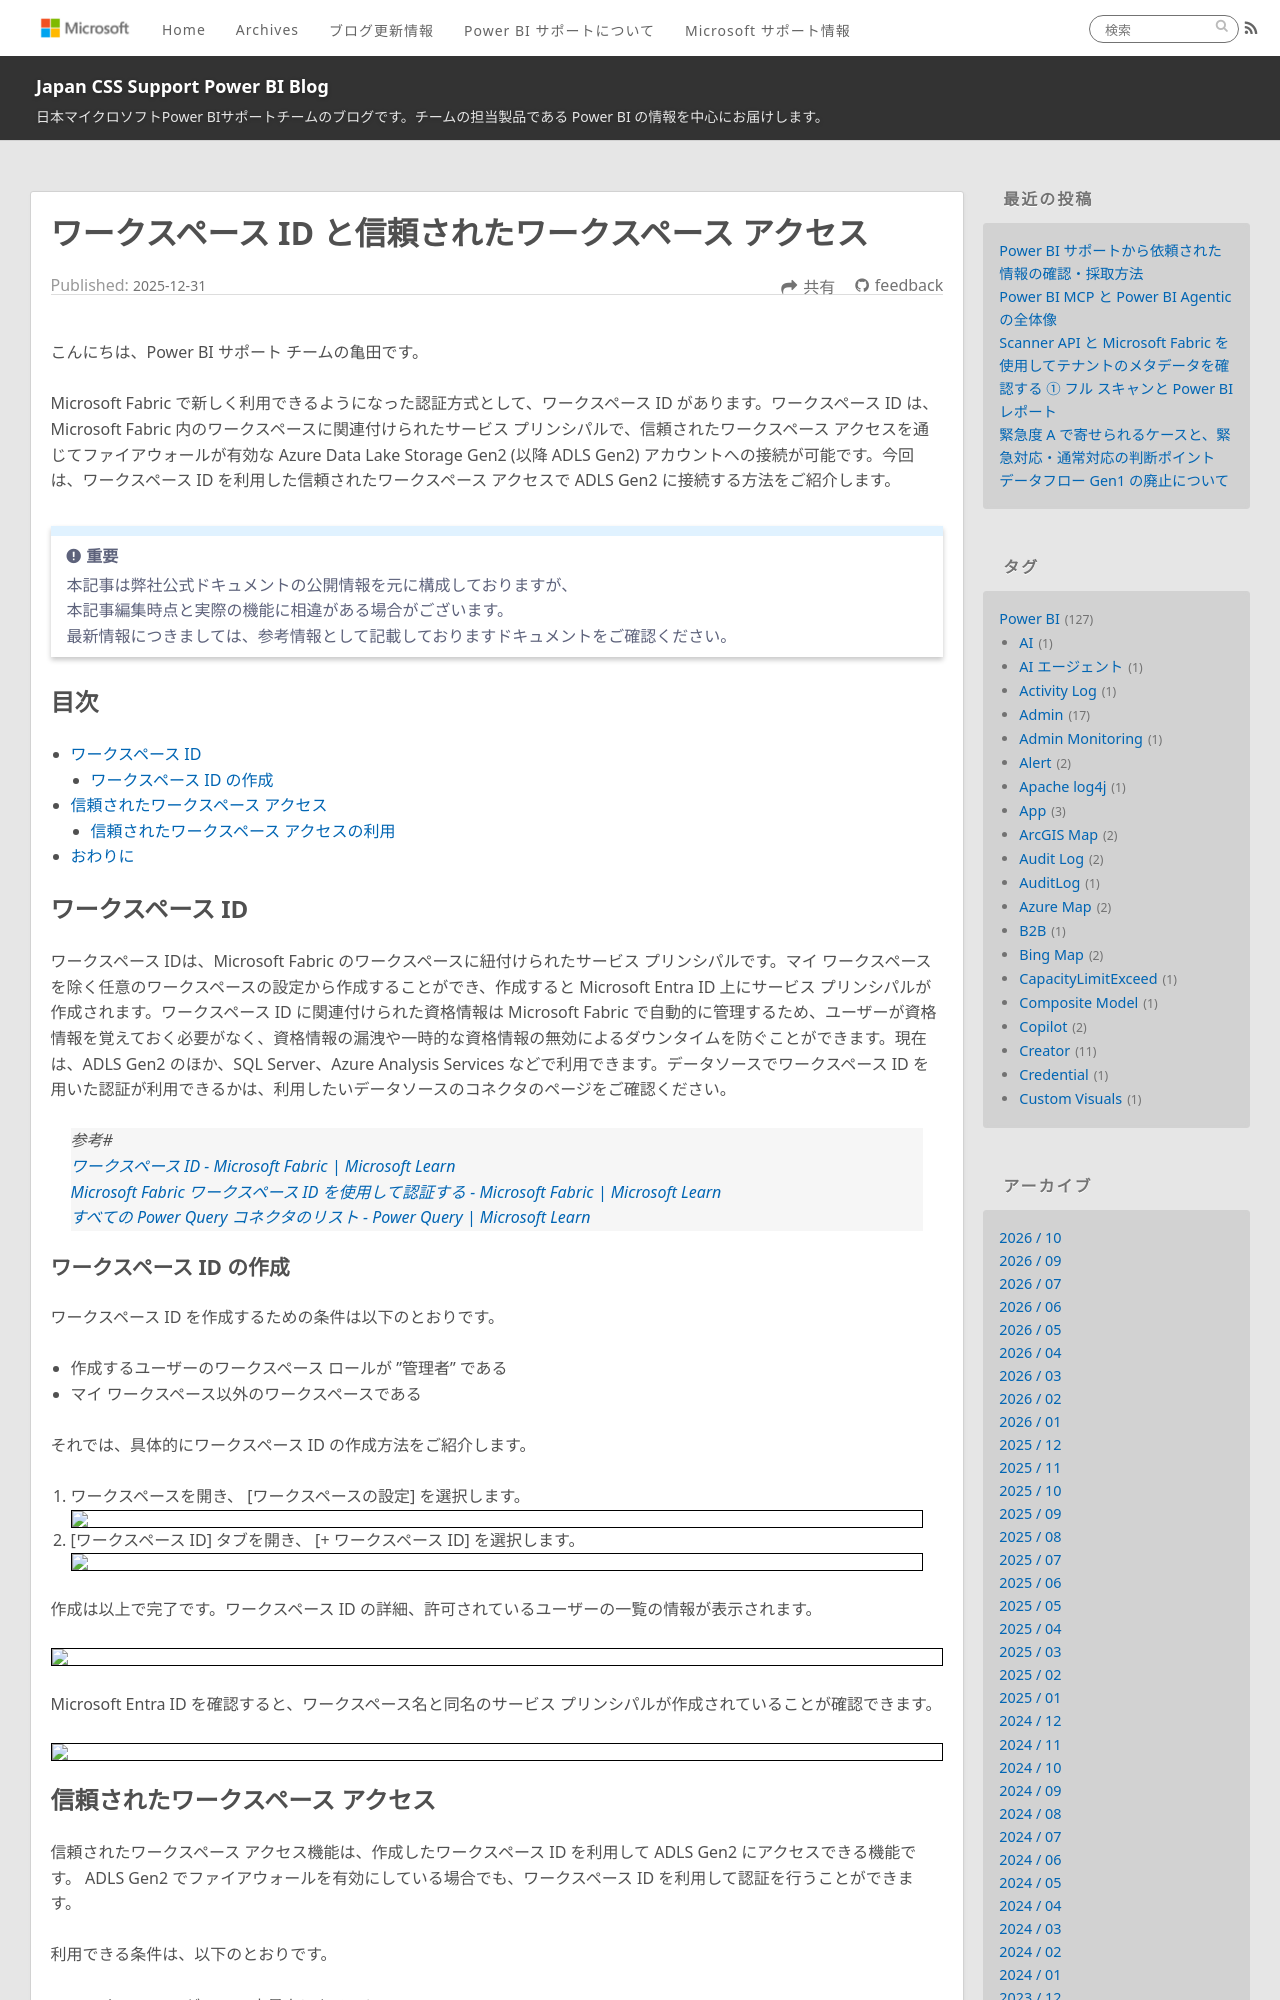

repository: JPBAP-SQLBI/blog · page: powerbi/WorkspaceID/index.html · generator: jekyll

---
title: ワークスペース ID と信頼されたワークスペース アクセス
date: 2025-12-31 00:00:00 
tags:
  - Power BI
  - Power BI サービス
  - Microsoft Fabric
  - セマンティック モデル
  - ワークスペースID
---

こんにちは、Power BI サポート チームの亀田です。

Microsoft Fabric で新しく利用できるようになった認証方式として、ワークスペース ID があります。ワークスペース ID は、Microsoft Fabric 内のワークスペースに関連付けられたサービス プリンシパルで、信頼されたワークスペース アクセスを通じてファイアウォールが有効な Azure Data Lake Storage Gen2 (以降 ADLS Gen2) アカウントへの接続が可能です。今回は、ワークスペース ID を利用した信頼されたワークスペース アクセスで ADLS Gen2 に接続する方法をご紹介します。

<!-- more -->

> [!IMPORTANT]  
> 本記事は弊社公式ドキュメントの公開情報を元に構成しておりますが、　　
> 本記事編集時点と実際の機能に相違がある場合がございます。  
> 最新情報につきましては、参考情報として記載しておりますドキュメントをご確認ください。

## 目次

* [ワークスペース ID](#ワークスペース-ID)
   * [ワークスペース ID の作成](#ワークスペース-ID-の作成)
* [信頼されたワークスペース アクセス](#信頼されたワークスペース-アクセス)
   * [信頼されたワークスペース アクセスの利用](#信頼されたワークスペース-アクセスの利用)
* [おわりに](#おわりに)

## ワークスペース ID

ワークスペース IDは、Microsoft Fabric のワークスペースに紐付けられたサービス プリンシパルです。マイ ワークスペースを除く任意のワークスペースの設定から作成することができ、作成すると Microsoft Entra ID 上にサービス プリンシパルが作成されます。ワークスペース ID に関連付けられた資格情報は Microsoft Fabric で自動的に管理するため、ユーザーが資格情報を覚えておく必要がなく、資格情報の漏洩や一時的な資格情報の無効によるダウンタイムを防ぐことができます。現在は、ADLS Gen2 のほか、SQL Server、Azure Analysis Services などで利用できます。データソースでワークスペース ID を用いた認証が利用できるかは、利用したいデータソースのコネクタのページをご確認ください。

> 参考#
>  [ワークスペース ID - Microsoft Fabric | Microsoft Learn](https://learn.microsoft.com/ja-jp/fabric/security/workspace-identity)
> [Microsoft Fabric ワークスペース ID を使用して認証する - Microsoft Fabric | Microsoft Learn](https://learn.microsoft.com/ja-jp/fabric/security/workspace-identity-authenticate)
> [すべての Power Query コネクタのリスト - Power Query | Microsoft Learn](https://learn.microsoft.com/ja-jp/power-query/connectors/)

### ワークスペース ID の作成

ワークスペース ID を作成するための条件は以下のとおりです。

- 作成するユーザーのワークスペース ロールが ”管理者” である
- マイ ワークスペース以外のワークスペースである

それでは、具体的にワークスペース ID の作成方法をご紹介します。

1. ワークスペースを開き、 [ワークスペースの設定] を選択します。
   <div align="center">
   <img src="WorkspaceID_01.png">
   </div>  
2. [ワークスペース ID] タブを開き、 [+ ワークスペース ID] を選択します。
   <div align="center">
   <img src="WorkspaceID_02.png">
   </div>  

作成は以上で完了です。ワークスペース ID の詳細、許可されているユーザーの一覧の情報が表示されます。
<div align="center">
<img src="WorkspaceID_03.png">
</div>  

Microsoft Entra ID を確認すると、ワークスペース名と同名のサービス プリンシパルが作成されていることが確認できます。
<div align="center">
<img src="WorkspaceID_04.png">
</div>
